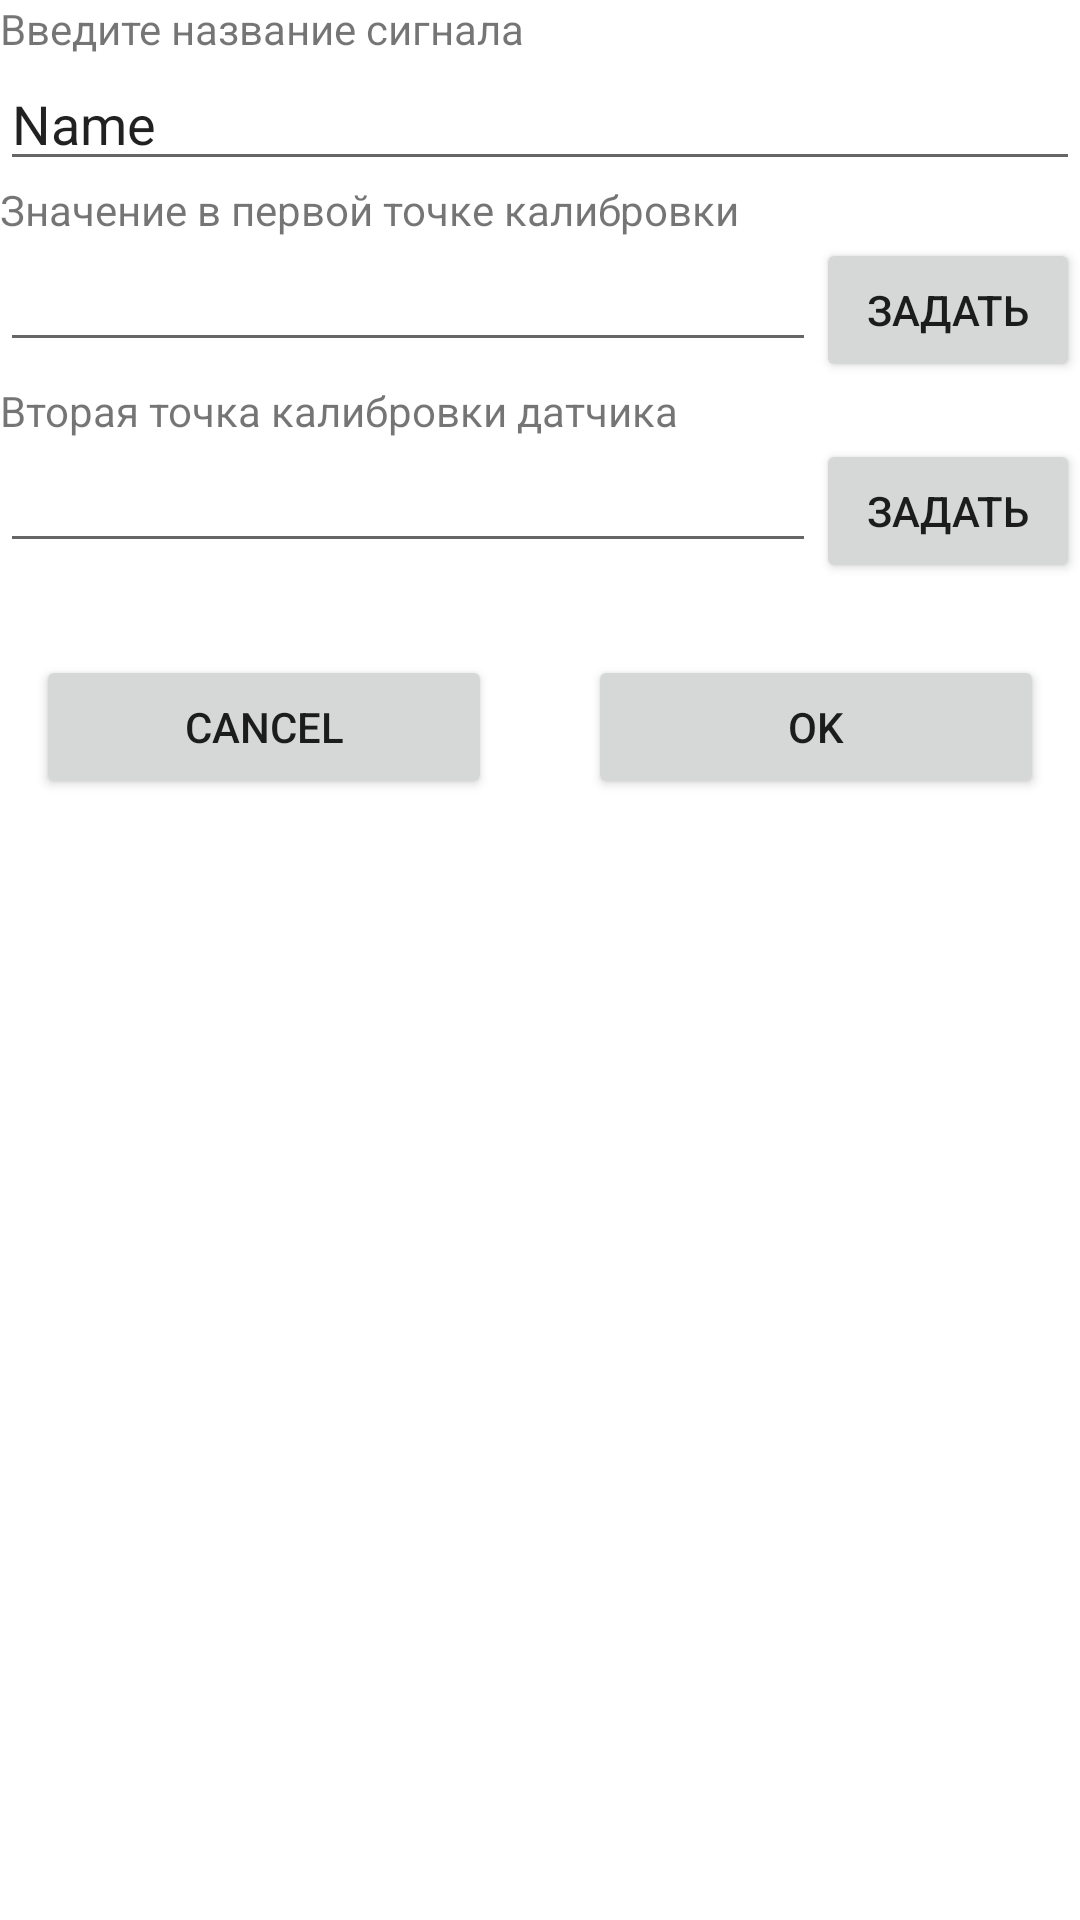

Here is an Android app screen rendered from its layout file. Give the layout XML and the strings, colors and styles it references.
<!-- AndroidManifest.xml: application theme Theme.Manager_pneumo -->
<!-- res/layout/fragment_feeds_settings_dialog.xml -->
<?xml version="1.0" encoding="utf-8"?>
<LinearLayout xmlns:android="http://schemas.android.com/apk/res/android"
    xmlns:tools="http://schemas.android.com/tools"
    android:layout_width="match_parent"
    android:layout_height="wrap_content"
    android:orientation="vertical"
    tools:context=".HeaderSetterDialogFragment">

    <TextView
        android:id="@+id/hdr_feed_title"
        android:layout_width="match_parent"
        android:layout_height="wrap_content"
        android:layout_weight="0"
        android:text="@string/prompt_hdr_feed_name" />

    <EditText
        android:id="@+id/feed_name_text"
        android:layout_width="match_parent"
        android:layout_height="wrap_content"
        android:layout_weight="0"
        android:ems="10"
        android:inputType="textPersonName"
        android:text="Name" />

    <TextView
        android:id="@+id/textView16"
        android:layout_width="match_parent"
        android:layout_height="wrap_content"
        android:layout_weight="0"
        android:text="@string/first_point_calib_data" />

    <LinearLayout
        android:layout_width="match_parent"
        android:layout_height="wrap_content"
        android:layout_weight="0"
        android:orientation="horizontal">

        <EditText
            android:id="@+id/hdr_calib_data1"
            android:layout_width="wrap_content"
            android:layout_height="wrap_content"
            android:layout_weight="1"
            android:ems="10"
            android:inputType="numberDecimal" />

        <Button
            android:id="@+id/point1_accept_btn"
            android:layout_width="wrap_content"
            android:layout_height="wrap_content"
            android:layout_weight="0"
            android:text="@string/set_value_text" />
    </LinearLayout>

    <TextView
        android:id="@+id/textView17"
        android:layout_width="match_parent"
        android:layout_height="wrap_content"
        android:layout_weight="0"
        android:text="@string/second_point_calic_data" />

    <LinearLayout
        android:layout_width="match_parent"
        android:layout_height="wrap_content"
        android:layout_weight="0"
        android:orientation="horizontal">

        <EditText
            android:id="@+id/hdr_calib_data2"
            android:layout_width="wrap_content"
            android:layout_height="wrap_content"
            android:layout_weight="1"
            android:ems="10"
            android:inputType="numberDecimal" />

        <Button
            android:id="@+id/point2_accept_btn"
            android:layout_width="wrap_content"
            android:layout_height="wrap_content"
            android:layout_weight="0"
            android:text="@string/set_value_text" />
    </LinearLayout>

    <LinearLayout
        android:layout_width="match_parent"
        android:layout_height="match_parent"
        android:layout_margin="12dp"
        android:layout_weight="0"
        android:orientation="horizontal"
        android:paddingTop="12dp">

        <Button
            android:id="@+id/cancel_feed_hdr_btn"
            android:layout_width="wrap_content"
            android:layout_height="wrap_content"
            android:layout_weight="2"
            android:text="@android:string/cancel" />

        <Space
            android:layout_width="wrap_content"
            android:layout_height="wrap_content"
            android:layout_weight="1" />

        <Button
            android:id="@+id/ok_feed_hdr_button"
            android:layout_width="wrap_content"
            android:layout_height="wrap_content"
            android:layout_weight="2"
            android:text="@android:string/ok" />
    </LinearLayout>
</LinearLayout>
<!-- resources referenced by this layout -->
<resources>
  <string name="first_point_calib_data">Значение в первой точке калибровки</string>
  <string name="prompt_hdr_feed_name">Введите название сигнала</string>
  <string name="second_point_calic_data">Вторая точка калибровки датчика</string>
  <string name="set_value_text">Задать</string>
  <style name="Theme.Manager_pneumo" parent="Theme.MaterialComponents.DayNight.DarkActionBar">
          
          <item name="colorPrimary">@color/purple_500</item>
          <item name="colorPrimaryVariant">@color/purple_700</item>
          <item name="colorOnPrimary">@color/white</item>
          
          <item name="colorSecondary">@color/teal_200</item>
          <item name="colorSecondaryVariant">@color/teal_700</item>
          <item name="colorOnSecondary">@color/black</item>
          
          <item name="android:statusBarColor" tools:targetApi="l">?attr/colorPrimaryVariant</item>
          
      </style>
  <!-- not gathered from this repository: default colours our renderer supplied (Android Studio template values) -->
  <color name="purple_500">#FF6200EE</color>
  <color name="purple_700">#FF3700B3</color>
  <color name="teal_200">#FF03DAC5</color>
  <color name="teal_700">#FF018786</color>
  <color name="black">#FF000000</color>
  <color name="white">#FFFFFFFF</color>
</resources>
